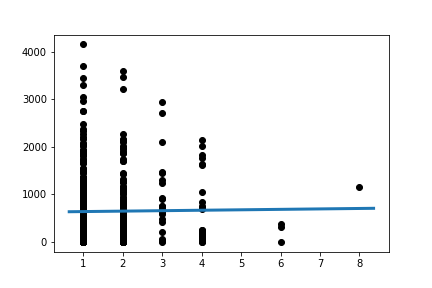

Source data for this figure (header and first rows):
Slope:	9.322509658173992
Intercept:	630.3
R_value:	0.01188
P_value:	0.8015
